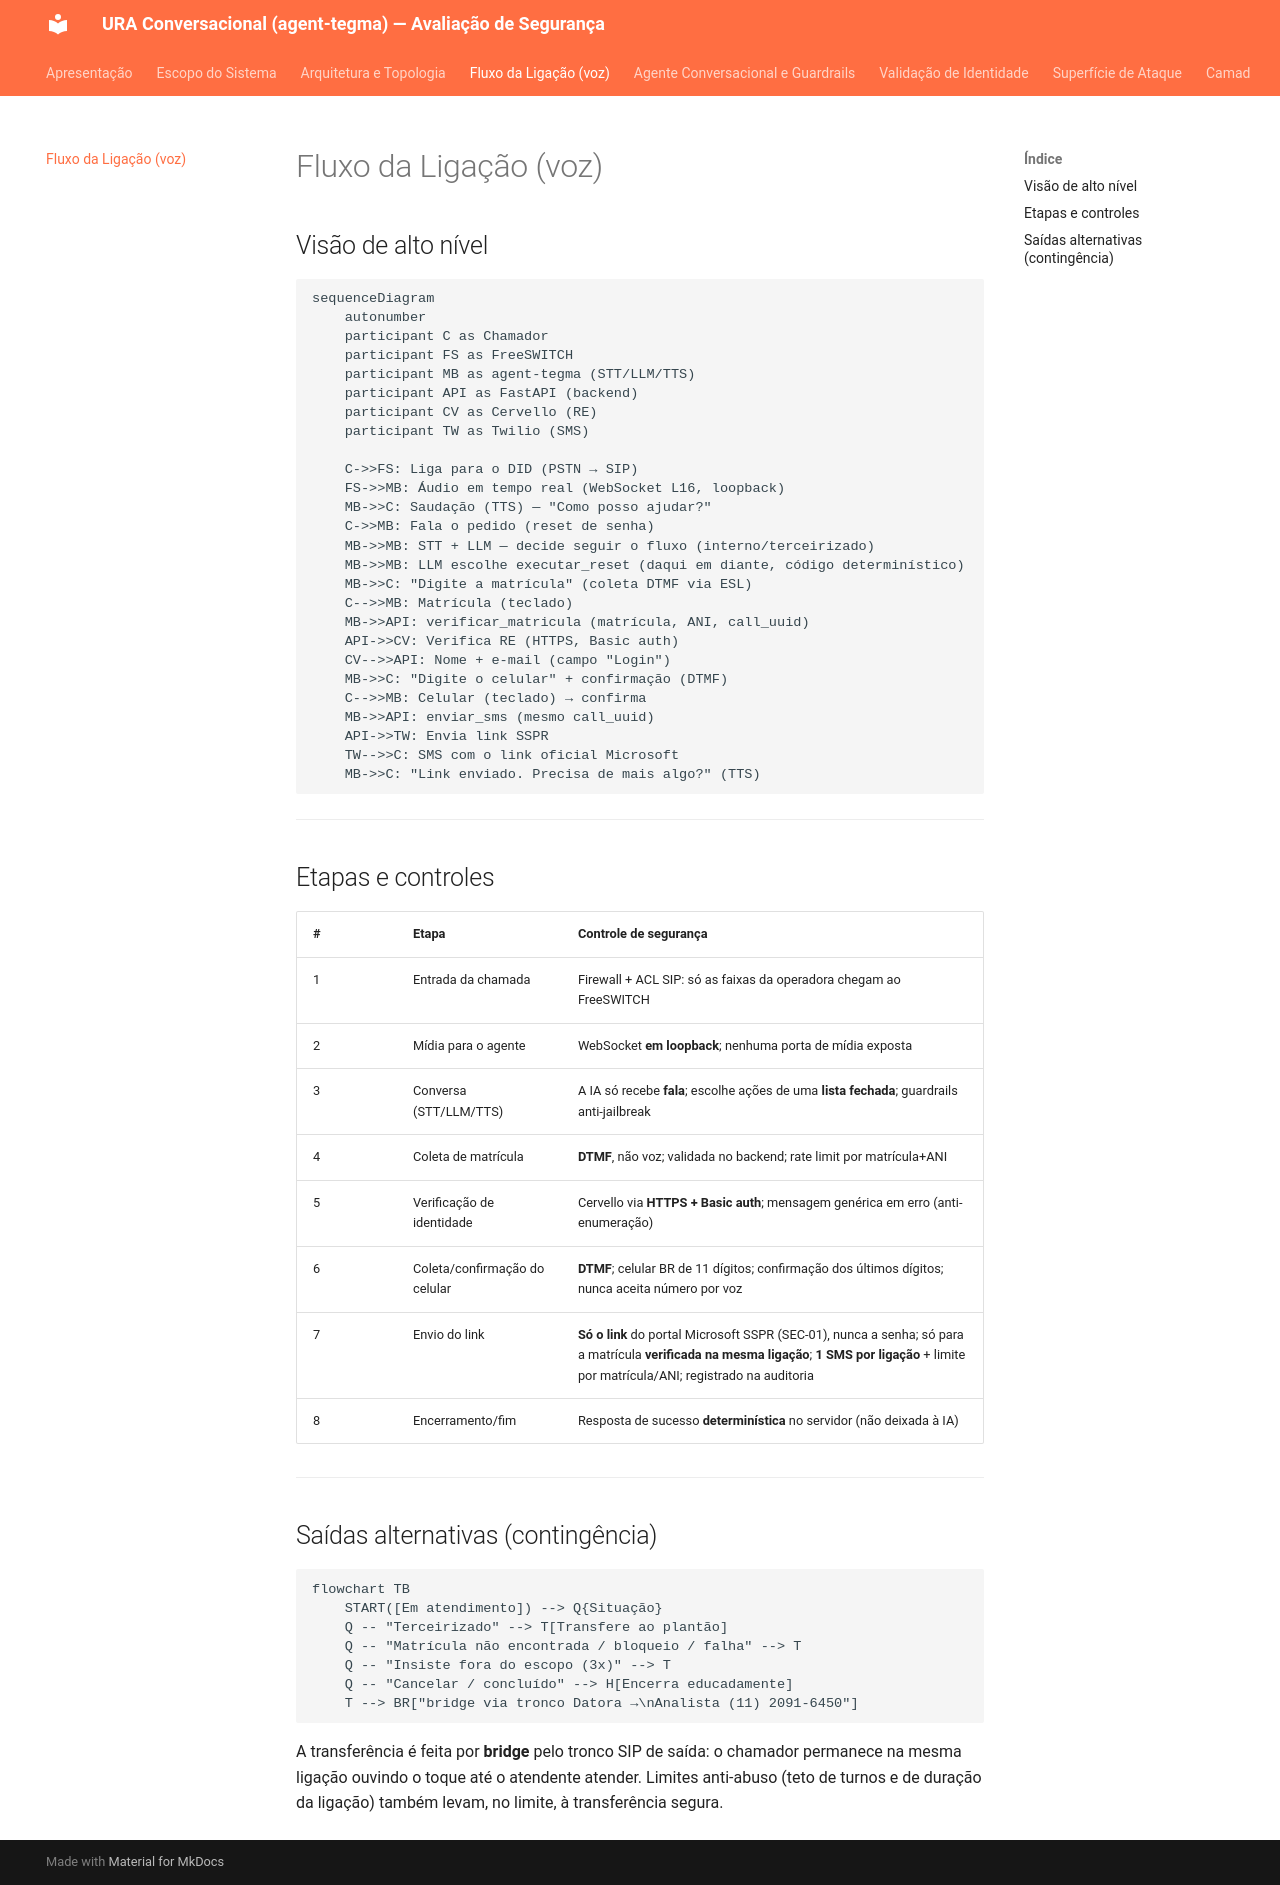

repository: Elias-dev10/ura-conversacional-docs · page: modelagem/fluxo-ligacao/index.html · generator: mkdocs

# Fluxo da Ligação (voz)

## Visão de alto nível

```mermaid
sequenceDiagram
    autonumber
    participant C as Chamador
    participant FS as FreeSWITCH
    participant MB as agent-tegma (STT/LLM/TTS)
    participant API as FastAPI (backend)
    participant CV as Cervello (RE)
    participant TW as Twilio (SMS)

    C->>FS: Liga para o DID (PSTN → SIP)
    FS->>MB: Áudio em tempo real (WebSocket L16, loopback)
    MB->>C: Saudação (TTS) — "Como posso ajudar?"
    C->>MB: Fala o pedido (reset de senha)
    MB->>MB: STT + LLM — decide seguir o fluxo (interno/terceirizado)
    MB->>MB: LLM escolhe executar_reset (daqui em diante, código determinístico)
    MB->>C: "Digite a matrícula" (coleta DTMF via ESL)
    C-->>MB: Matrícula (teclado)
    MB->>API: verificar_matricula (matrícula, ANI, call_uuid)
    API->>CV: Verifica RE (HTTPS, Basic auth)
    CV-->>API: Nome + e-mail (campo "Login")
    MB->>C: "Digite o celular" + confirmação (DTMF)
    C-->>MB: Celular (teclado) → confirma
    MB->>API: enviar_sms (mesmo call_uuid)
    API->>TW: Envia link SSPR
    TW-->>C: SMS com o link oficial Microsoft
    MB->>C: "Link enviado. Precisa de mais algo?" (TTS)
```

---

## Etapas e controles

| # | Etapa | Controle de segurança |
|---|---|---|
| 1 | Entrada da chamada | Firewall + ACL SIP: só as faixas da operadora chegam ao FreeSWITCH |
| 2 | Mídia para o agente | WebSocket **em loopback**; nenhuma porta de mídia exposta |
| 3 | Conversa (STT/LLM/TTS) | A IA só recebe **fala**; escolhe ações de uma **lista fechada**; guardrails anti-jailbreak |
| 4 | Coleta de matrícula | **DTMF**, não voz; validada no backend; rate limit por matrícula+ANI |
| 5 | Verificação de identidade | Cervello via **HTTPS + Basic auth**; mensagem genérica em erro (anti-enumeração) |
| 6 | Coleta/confirmação do celular | **DTMF**; celular BR de 11 dígitos; confirmação dos últimos dígitos; nunca aceita número por voz |
| 7 | Envio do link | **Só o link** do portal Microsoft SSPR (SEC-01), nunca a senha; só para a matrícula **verificada na mesma ligação**; **1 SMS por ligação** + limite por matrícula/ANI; registrado na auditoria |
| 8 | Encerramento/fim | Resposta de sucesso **determinística** no servidor (não deixada à IA) |

---

## Saídas alternativas (contingência)

```mermaid
flowchart TB
    START([Em atendimento]) --> Q{Situação}
    Q -- "Terceirizado" --> T[Transfere ao plantão]
    Q -- "Matrícula não encontrada / bloqueio / falha" --> T
    Q -- "Insiste fora do escopo (3x)" --> T
    Q -- "Cancelar / concluído" --> H[Encerra educadamente]
    T --> BR["bridge via tronco Datora →\nAnalista (11) 2091-6450"]
```

A transferência é feita por **bridge** pelo tronco SIP de saída: o chamador permanece na mesma
ligação ouvindo o toque até o atendente atender. Limites anti-abuso (teto de turnos e de
duração da ligação) também levam, no limite, à transferência segura.
